pico-8 play session: hold → + tap 🅾

[t = 2 s] hold → ~2s, tap 🅾 ~4×
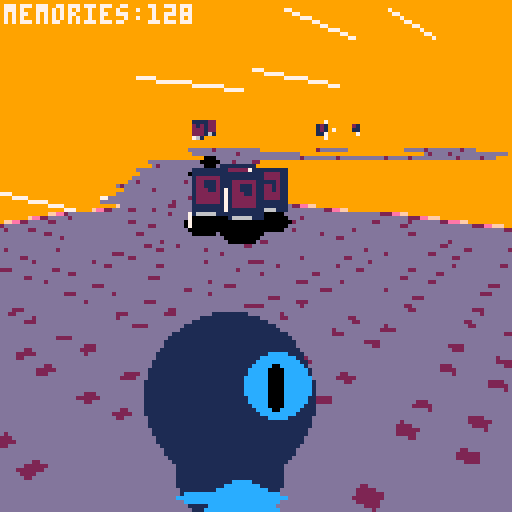
[t = 4 s] hold → ~4s, tap 🅾 ~7×
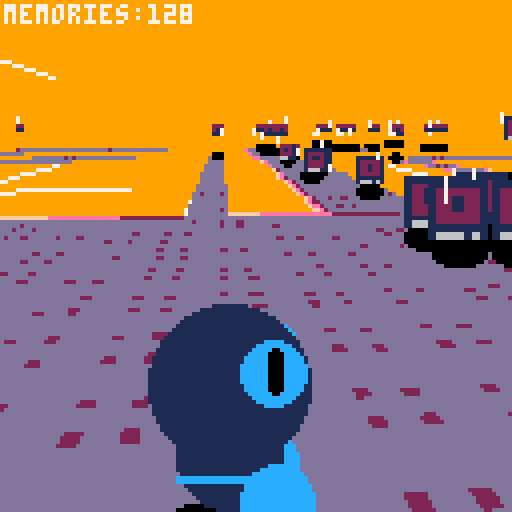
[t = 6 s] hold → ~6s, tap 🅾 ~10×
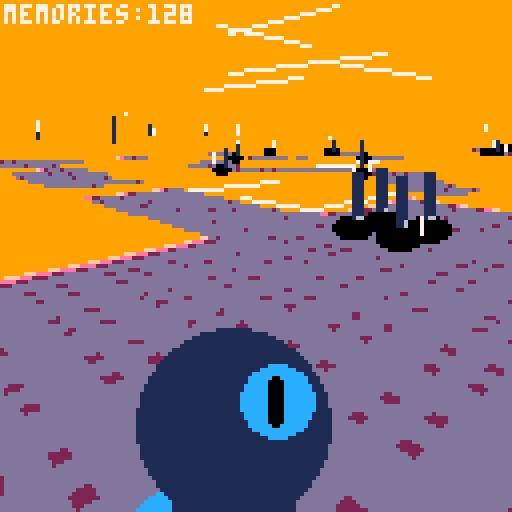
[t = 8 s] hold → ~8s, tap 🅾 ~14×
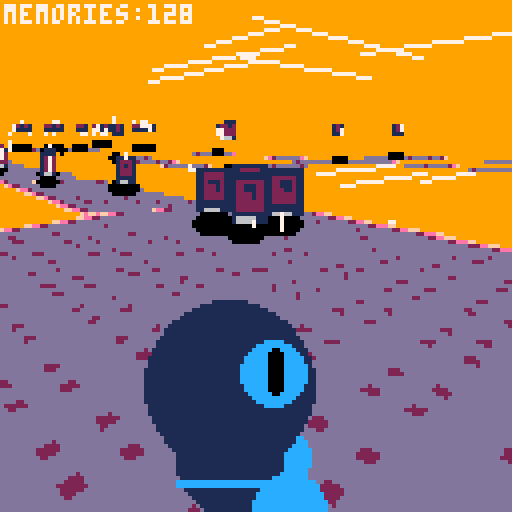

pico-8 cartridge
version 41
__lua__
-- r-a-m
-- ld sep 2023
-- rocco panella (pbg)

tline(16)

function start_title()
	_update60 = update_title
	_draw = draw_title
end

function update_title()
	if (btnp(4) or btnp(5)) start_gameplay()
end

function start_gameplay()
	fade_out()
	init_gameplay()
	_update60 = update_gameplay
	_draw = draw_gameplay
	_update60()
	fade_in()
end

function init_gameplay()
	make_cam()
	make_player()
	-- hacks
	move_cam()
	point_cam()
	rotate_cam()
	--
	make_pickups()
	make_lasers()
	--
	make_map()
	
	elist = {}
	for e in all(player_e) do
		add(elist,e)
	end
	for e in all(pickups) do
		add(elist,e)
	end	
end

function update_gameplay()
	update_player()
	cam.d %= 1
	
	local df = 0
	--if (btn(2)) df = 1/8
	--if (btn(3)) df = -1/16
	
	local dx = df*cos(cam.d)
	local dy = df*sin(cam.d)
	
	cam.x += dx
	cam.y += dy
	
	move_cam()
	point_cam()
	rotate_cam()
	if (btnp(4)) snap_cam()
	update_lasers()
	
	for e in all(elist) do
		e.rx = getrx(e.x,e.y)
	end
	get_pickups()
	if (player.z < -2) reboot()
end

function draw_gameplay()
	cls(9)
	sort(elist,"rx")
	draw_lasers()
	map3d()
	for e in all(elist) do
		if e.rx-cam.rx>0.5 and mget(e.x,e.y)>0 then
			if (e.shad and e.oversolid) draw_shadow(e)
		end
	end
	for e in all(elist) do
		if (e.rx-cam.rx>0.5) e:draw()
	end
	print("memories:"..#pickups,1,1,7)	
end

function draw_title()
	cls()
	cprint("r-a-m",30,8)
	cprint("running",45,8)
	cprint("after",52,8)
	cprint("memories",59,8)
	cprint("pbg, for ld54",80,2)
end

function _init()
	start_title()
end

function fade_out()
	for r=0,66,3 do
		_draw()
		rectfill(64-r,64-r,64+r,64+r,13)
		flip()
	end
end

function fade_in()
	for r=66,0,-3 do
		_draw()
		rectfill(64-r,64-r,64+r,64+r,13)
		flip()
	end
end

function make_map()
	for xx=0,127,1 do
	local told=0
	for yy=0,63,1 do
		local t=mget(xx,yy)
		if t == 5 then
			make_pickup(xx+.5,yy+.5,0.2)
			mset(xx,yy,told)
			t=told
		elseif t == 21 then
			make_pickup(xx+.5,yy+.5,1.5)
			mset(xx,yy,told)
			t=told
		end
		told=t
	end
	end
end

function start_gamewin()
	fade_out()
	_update60 = update_gamewin
	_draw = draw_gamewin
	fade_in()
end

function update_gamewin()
	
end

function draw_gamewin()
	cls()
	cprint("you win",60,8)
end

function reboot()
 fade_out()
	restore_pickup(3)
	del(elist,portal)
	portal=nil
	--make_cam()
	player.x=66
	player.y=33
	player.z=5
	_update60()
	_update60()
	fade_in()
end

function restore_pickup(n)
	local n = n or 1
	for i=1,n,1 do
		if (#got_pickups <= 0) break
		local p = got_pickups[#got_pickups]
		del(got_pickups,p)
		add(pickups,p)
		add(elist,p)
	end
end
-->8
-- 3d stuff
-- field of view
fov = 0.2 -- 0.2 = 72 degrees
unit= abs(64/sin(fov*.5)) -- how big one block is
horizon = 32
resolution = 1
viewheight = 128
viewcenter = 64--viewheight/2
drawdist = 20

--camera plane info
xplane0 = cos(fov/2) 
yplane0 = sin(fov/2)
xplane1 = cos(-fov/2)
yplane1 = sin(-fov/2)
planelength = sqrt((xplane0-xplane1)^2 + (yplane0-yplane1)^2)
shortestdist = cos(fov/2)

function tan(ang)
	return (sin(ang)/cos(ang))
end

function rotate(x,y)
	local rx = x*cos(-cam.d) - y*sin(-cam.d)
	local ry = x*sin(-cam.d) + y*cos(-cam.d)
	return rx,ry
end

function rotateback(x,y)
	local rx = x*cos(cam.d) - y*sin(cam.d)
	local ry = x*sin(cam.d) + y*cos(cam.d)
	return rx,ry
end

function rotated(x,y,d)
 local rx = x*cos(d) - y*sin(d)
	local ry = x*sin(d) + y*cos(d)
	return rx,ry
end

function getrx(x,y)
	return x*cos(-cam.d) - y*sin(-cam.d)
end

function point2pix(x,y,z)
 local rx,ry = rotate(x,y)
 local dist = rx - cam.rx
	local scale = unit/dist
 
 local sx = (ry - cam.ry)*scale+64
 local sy = (cam.z-z)*scale + horizon

 return sx,sy,scale
end

function point2pixb(x,y,z)
 local rx,ry = rotate(x,y)
 local dist = rx - 8*cam.rx
	local scale = unit/dist
 
 --local sx = (ry - 8*cam.ry)*scale+64
 local sy = (8*cam.z-8*z)*scale + horizon

 return sy,scale
end

function make_cam()
 cam = {}
 cam.x = 63
 cam.y = 33
 cam.z = 2 --height is pos
 cam.gx = 5
 cam.gy = 5
 cam.d = 0.125
 cam.rx, cam.ry = rotate(cam.x,cam.y)
end

function move_cam()
	local rx,ry = rotate(player.x,player.y)
	if rx - cam.rx > 3.5 then
		cam.rx = rx - 3.5
	end
	if rx - cam.rx < 2 then
		cam.rx = rx - 2
	end

	cam.gx,cam.gy = rotateback(cam.rx,cam.ry)
	
	cam.x += (cam.gx-cam.x)/2
	cam.y += (cam.gy-cam.y)/2
end

function snap_cam()
	local vvx,vvy = rotateback(player.vx,player.vy)

	cam.x = player.x - 10*vvx
	cam.y = player.y - 10*vvy
	
	point_cam()
	rotate_cam()

	player.vx=1
	player.vy=0

end

function rotate_cam()
	cam.rx, cam.ry = rotate(cam.x,cam.y)
end

function point_cam()
	cam.d = atan2(player.x-cam.x,player.y-cam.y)
end


dflist = {35,30,25,20,18,
									16,14,12,10,8,7,6,5,
									4,3,2.5,2,1.5,1}
									
function map3d()

	local mapx0 = 8*cam.x+320*cos(cam.d)
	local	mapy0 = 8*cam.y+320*sin(cam.d)
	
	local py0,scale0 = point2pixb(mapx0,mapy0,0)
	
	local vx = cos(cam.d-0.25)
	local vy = sin(cam.d-0.25)
		
	for df in all(dflist) do
		df*=8
		local mapx = 8*cam.x+df*cos(cam.d)
		local mapy = 8*cam.y+df*sin(cam.d)
		
		local py,scale = point2pixb(mapx,mapy,0)
			
		local yscale = py-py0
		local ppy = py0
		
		local scalerange = scale-scale0
		local mrangex = mapx-mapx0
		local mrangey = mapy-mapy0
		
		while ppy < py do
			local step = (ppy-py0)/yscale
			local sc = scale0 + scalerange*step
			local mx = mapx0 + mrangex*step
			local my = mapy0 + mrangey*step
			tline(64,ppy,127,ppy,mx,my,vx/sc,vy/sc)
			tline(63,ppy,0,ppy,mx,my,-vx/sc,-vy/sc)
			ppy+=1
			if (ppy>128) break
		end
		if (ppy>128) break
		mapx0 = mapx
		mapy0 = mapy
		mapx00 = mapx10
		mapy00 = mapy10
		scale0 = scale
		py0 = py
	end
end

function spr3d(ix,x,y,z)
--z is foot height
	local px,py,s = point2pix(x,y,z+1)
	local sx=8*ix%128
	local sy=(ix\16)*8
	sspr(sx,sy,8,8,1+px-s*.5,py+1,s,s)
	local pxl = px - .5*s + rnd(s)
	local pyl = py -.7*s + rnd(2*s)
	line(pxl,max(pyl,py),pxl,min(pyl+.4*s,py+s),7)
end

function draw_bug(s)
	spr3d(3,s.x,s.y,0)
end

function draw_shadow(s)
	local px,py,s = point2pix(s.x,s.y,0)	
	ovalfill(px-.4*s,py-.2*s,px+.4*s,py+.2*s,0)
end

function wall3d(w)
	local px,py,s = point2pix(w.x,w.y,0)
	rectfill(px-.5*s,py,px+.5*s,py-s*3,14)
	ovalfill(px-.5*s,py+.3*s,px+.5*s,py-s*.3,14)
end

function sort(a,key)
	local key=key or 1
 for i=1,#a do
  local j = i
  while j > 1 and a[j-1][key] < a[j][key] do
   a[j],a[j-1] = a[j-1],a[j]
   j = j - 1
  end
 end
end

	
	
	

-->8
-- player
function make_player()
player_e = {}
head = {
x=0,
y=0,
z=0.7,
r=0.4,
c=1,
shad=false
}
body = {
x=0,
y=0,
z=0.35,
r=0.25,
c=1,
shad=true
}

rarm = {
x=0.05,
y=0.3,
z=0.45,
r=0.15,
c=12,
shad=false
}
reye = {
x=0.2,
y=0.1,
z=head.z+.10,
r=0.10,
c=0,
shad=false
}
leye = {
x=0.2,
y=-0.1,
z=head.z+.10,
r=0.10,
c=0,
shad=false
}
gog1 = {
x=0.15,
y=0.35,
z=reye.z,
r=0.3,
c=12,
shad=false
}
gog2 = {
x=0.15,
y=-0.35,
z=reye.z,
r=0.3,
c=12,
shad=false
}
goggles = {
x=0.15,
y=0,
z=reye.z,
r=0.3,
c=12,
shad=false
}
larm = {
x=0.05,
y=-0.3,
z=0.45,
r=0.15,
c=12,
shad=false
}
rleg = {
x=0,
y=0.25,
z=0.05,
r=0.175,
c=12,
shad=false
}
lleg = {
x=0,
y=-0.25,
z=0.05,
r=0.175,
c=12,
shad=false
}
add(player_e,body)
add(player_e,gog1)
add(player_e,gog2)
add(player_e,goggles)
add(player_e,head)
add(player_e,rarm)
add(player_e,larm)
add(player_e,rleg)
add(player_e,lleg)
add(player_e,reye)
add(player_e,leye)
player = {
x=66,
y=33,
z=1, --floor
dz=0,
floor=false,
vx=-1,
vy=0,
cyc=0, -- walk cycle
oversolid = true
}
for e in all(player_e) do
	e.x0=e.x --original
	e.y0=e.y
	e.z0=e.z
	e.xa=0 -- animation offset
	e.ya=0
	e.za=0
	e.draw=circ3d
	e.rx=0	
	
	e.x+=player.x
	e.y+=player.y
	e.z+=player.z
end
reye.draw = eye3d
leye.draw = eye3d
body.draw = body3d
gog1.draw = edraw
gog2.draw = edraw
goggles.draw = goggles3d
end

function edraw(e)
end

function circ3d(e)
	local px,py,s = point2pix(e.x,e.y,e.z)
	circfill(px,py,s*e.r,e.c)
end

function eye3d(e)
	local px,py,s = point2pix(e.x,e.y,e.z)
	circfill(px,py,1.5*s*e.r,12)
	ovalfill(px-.025*s,py-s*e.r,px+.025*s,py+s*e.r,e.c)
end

function body3d(e)
	circ3d(e)
	local px,py,s = point2pix(e.x,e.y,e.z)
	py+=.1*s
	ovalfill(px-s*e.r,py-.01*s*e.r,px+e.r*s,py+s*e.r*.1,12)
end

function goggles3d(e)
	local px1,py1,s1 = point2pix(gog1.x,gog1.y,e.z)
	local px2,py2,s2 = point2pix(gog2.x,gog2.y,e.z)
	local px3,py3,s3 = point2pix(e.x,e.y,e.z)
	ovalfill(px1,py3-.15*s3,px2,py3+.15*s3,12)
end

grav = 0.05/8

function over_solid(s)
	if (mget(s.x+.4,s.y+.4)>0) return true
	if (mget(s.x-.4,s.y+.4)>0) return true
	if (mget(s.x+.4,s.y-.4)>0) return true
	if (mget(s.x-.4,s.y-.4)>0) return true
	return false
end

function update_player()
	local rx,ry = rotate(player.x,player.y)
	local drx,dry = 0,0
	
	if (btn(0)) dry = -1/8
	if (btn(1)) dry = 1/8
	if (btn(2)) drx = 1/8
	if (btn(3)) drx = -1/8
	
	if (dry!=0 and drx!=0) dry,drx = dry*.71,drx*.71
	
	player.dz -= grav
	
	if btnp(5) and player.floor then
		player.dz=1/8
		player.floor=false
	end
	
	player.oversolid = over_solid(player)
	body.oversolid = player.oversolid
	
	player.z += player.dz
	player.floor=false
	if player.z <= 0 and player.oversolid and player.z > -.4 then
		player.dz=0
		player.z=0
		player.floor=true
	end
	
	rx += drx
	ry += dry
	
	player.cyc=0
	if btn()&0b1111 > 0 then
		player.vx = drx
		player.vy = dry
		player.cyc = (t()%.33)*3
	end
	
	update_limbs()
	
	local ox,oy = rotateback(player.vx,player.vy)
	local od = atan2(ox,oy)
	
	player.x,player.y = rotateback(rx,ry)
	
	for e in all(player_e) do
		
		local xgoal,ygoal = rotated(e.x0+e.xa,e.y0+e.ya,od)
		
		e.x += (player.x+xgoal-e.x)/2
		e.y	+= (player.y+ygoal-e.y)/2
		e.z += (player.z+e.z0+e.za-e.z)/2
		
	end
end

function update_limbs()
	if player.floor then
		rleg.za = .2*abs(sin(player.cyc))
		lleg.za = .2*abs(sin(player.cyc))
		rleg.xa = .3*sin(player.cyc)
		lleg.xa = -.3*sin(player.cyc)
		
		body.za = .1*abs(sin(player.cyc))
				
		rarm.xa = -.2*sin(player.cyc)
		larm.xa = .2*sin(player.cyc)
		rarm.za = 0
		larm.za = 0
	else
		body.za = 0
		
		rleg.za = -player.dz
		lleg.za = -player.dz
		rleg.xa = -player.dz
		lleg.xa = -player.dz
		
		rarm.xa = -.1
		larm.xa = -.1
		rarm.za = -player.dz*2
		larm.za = -player.dz*2
	end
	reye.za,leye.za,head.za, goggles.za= body.za,body.za,body.za,body.za
end

function get_pickups()
	for p in all(pickups) do
		if abs(p.x-player.x) < 1 and
		abs(p.z-player.z) < 1 and
		abs(p.y-player.y) < 1 then
			del(pickups,p)
			del(elist,p)
			add(got_pickups,p)
			sfx(0)
			if (#pickups <= 0) make_portal()
		end
	end
	if portal then
		if abs(portal.x-player.x) < 1.5 and
		abs(portal.z-player.z) < 1.5 and
		abs(portal.y-player.y) < 1.5 then
			sfx(1)
			start_gamewin()
			return
		end
	end
end
-->8
-- pickups
function make_pickups()
	pickups = {}
	got_pickups={}
	portal=nil
--	add(pickups,{x=10,y=10,z=1.5})
	
	for p in all(pickups) do
		p.rx=0
		p.shad=true
		p.oversolid=true
		p.draw=draw_pickup
	end
end

function make_pickup(x,y,z)
	local p = {}
	p.x=x
	p.y=y
	p.z=z
	p.rx=0
	p.shad=true
	p.oversolid=true
	p.draw=draw_pickup
	add(pickups,p)
end

function draw_pickup(s)
	local sp = 5 + flr(t()*20)%5
	spr3d(sp,s.x,s.y,s.z)
end

function make_portal()
	portal = {}
	portal.x = 66
	portal.y=33
	portal.z=2
	portal.rx=0
	portal.shad=true
	portal.oversolid=true
	portal.draw = draw_portal
	add(elist,portal)
end

function draw_portal(p)
	local px,py,s = point2pix(p.x,p.y,p.z)
	local w = s*(.1+1*abs(sin(t())))
	ovalfill(px-w,py-1.5*s,px+w,py+1.5*s,rnd(16))
	oval(px-w,py-1.5*s,px+w,py+1.5*s,7)
	local rx0 = px-2*s+rnd(4*s)
	local rx1 = px-2*s+rnd(4*s)
	local ry0 = py-2*s+rnd(4*s)
	local ry1 = py-2*s+rnd(4*s)
	rectfill(rx0,ry0,rx1,ry1,7)
end
-->8
-- effects
function make_lasers()
	lasers = {}
end

function generate_laser()
	local laserdmax=25
	local l = {}
	local xy = flr(rnd(2))
	if xy==0 then --x
		l.y = flr(cam.y) + (-25 + flr(rnd(laserdmax*2)))
		l.dx = -1 + 2*flr(rnd(2))
	 l.x = flr(cam.x) - l.dx*laserdmax
	 l.dy = 0
	else
		l.x = flr(cam.x) + (-25 + flr(rnd(laserdmax*2)))
		l.dy = -1 + 2*flr(rnd(2))
	 l.y = flr(cam.y) - l.dy*laserdmax
	 l.dx = 0		
	end
	l.z = -5 + 10*flr(rnd(2))
	add(lasers,l)
end

function update_lasers()
	for l in all(lasers) do
		l.x += l.dx
		l.y += l.dy
		if (abs(cam.y-l.y)>32) del(lasers,l)
		if (abs(cam.x-l.x)>32) del(lasers,l)
	end
	generate_laser()
end

function draw_lasers()
	for l in all(lasers) do
		local px,py,s = point2pix(l.x,l.y,l.z)
		local px2,py2,s2 = point2pix(l.x-l.dx*10,l.y-l.dy*10,l.z)
		if (py>0 and py2>0) line(px,py,px2,py2,7)	
	end
end
-->8
-- utils lol

function cprint(s,y,c)
	local x = 64 - 2*#s
	print(s,x,y,c)
end
__gfx__
00000000661111666666666600000000eeeedddd1111111101111110001111000001110000011000ffffffffffffffffdddddddddddddddd0000000000000000
00000000615555166555666600c00c00eeeedddd1222222101222210001221000001210000011000feeeeeeeeeeeeeefd2dddd2ddddddddd0000000000000000
0070070015aaaa51666666660cccccc0eeeedddd1221122101211210001211000001110000011000fe222222222222efdddddddddddddddd0000000000000000
0007700015aaaa516666666611111111eeeedddd1221122101221210001211000001110000011000fe2dddddddddd2efdddddddddddddddd0000000000000000
0007700015aaaa516666555611911911eeeedddd1222222101222210001221000001210000011000fe2dddddddddd2efdddddddddddddddd0000000000000000
0070070015aaaa516666666611911911eeeedddd1222222101222210001221000001210000011000fe2dddddddddd2efdddddddddddddddd0000000000000000
00000000615555166666666600cccc00eeeedddd1111111101111110001111000001110000011000fe2ddd2dd2ddd2efd2dddd2ddddddddd0000000000000000
000000006611116655566666000cc000eeeedddd1666616101666110001661000001610000016000fe2dddddddddd2efdddddddddddddddd0000000000000000
0000000000000000000000000000000000000000111111110000000000000000ddddddddddddddddfe2dddddddddd2effffffffffe2dddddddddd2ef00000000
0000000000000000000000000000000000000000122222210000000000000000ddddddddddddddddfe2ddd2dd2ddd2efeeeeeeeefe2ddd2dd2ddd2ef00000000
0000000000000000000000000000000000000000122112210000000000000000ddeeeeeeeeeeeeddfe2dddddddddd2ef22222222fe2dddddddddd2ef00000000
0000000000000000000000000000000000000000122112210000000000000000dde2222222222eddfe2dddddddddd2efddddddddfe2dddddddddd2ef00000000
0000000000000000000000000000000000000000122222210000000000000000dde2222222222eddfe2dddddddddd2efddddddddfe2dddddddddd2ef00000000
0000000000000000000000000000000000000000166666610000000000000000dde22eeeeee22eddfe222222222222efddddddddfe2dddddddddd2ef00000000
0000000000000000000000000000000000000000000000000000000000000000dde22edddde22eddfeeeeeeeeeeeeeefd2dddd2dfe2ddd2dd2ddd2ef00000000
0000000000000000000000000000000000000000000000000000000000000000dde22edddde22eddffffffffffffffffddddddddfe2dddddddddd2ef00000000
0000000000000000000000000000000000000000000000000000000000000000dde22edddde22edd2dddddd2dde22ed2dddddddd000000000000000000000000
0000000000000000000000000000000000000000000000000000000000000000dde22edddde22edddddddddddde22eddd2dddd2d000000000000000000000000
0000000000000000000000000000000000000000000000000000000000000000dde22eeeeee22eddeeeeeeeedde22edddddddddd000000000000000000000000
0000000000000000000000000000000000000000000000000000000000000000dde2222222222edd22222222dde22edddddddddd000000000000000000000000
0000000000000000000000000000000000000000000000000000000000000000dde2222222222edd22222222dde22edddddddddd000000000000000000000000
0000000000000000000000000000000000000000000000000000000000000000ddeeeeeeeeeeeeddeeeeeeeedde22edd22222222000000000000000000000000
0000000000000000000000000000000000000000000000000000000000000000dddddddddddddddddddddddddde22eddeeeeeeee000000000000000000000000
0000000000000000000000000000000000000000000000000000000000000000dddddddddddddddddddddddddde22ed2ffffffff000000000000000000000000
00000000000000000000000000000000000000000000000000000000000000000000000000000000dde22edd0000000000000000000000000000000000000000
00000000000000000000000000000000000000000000000000000000000000000000000000000000dde22edd0000000000000000000000000000000000000000
00000000000000000000000000000000000000000000000000000000000000000000000000000000eee22edd0000000000000000000000000000000000000000
0000000000000000000000000000000000000000000000000000000000000000000000000000000022222edd0000000000000000000000000000000000000000
0000000000000000000000000000000000000000000000000000000000000000000000000000000022222edd0000000000000000000000000000000000000000
00000000000000000000000000000000000000000000000000000000000000000000000000000000eeeeeedd0000000000000000000000000000000000000000
00000000000000000000000000000000000000000000000000000000000000000000000000000000dddddddd0000000000000000000000000000000000000000
00000000000000000000000000000000000000000000000000000000000000000000000000000000dddddddd0000000000000000000000000000000000000000
00000000000000000000000000000000000000000000000000000000000000000000000000000000000000000000000000000000000000000000000000000000
00000000000000000000000000000000000000000000000000000000000000000000000000000000000000000000000000000000000000000000000000000000
00000000000000000000000000000000000000000000000000000000000000000000000000000000000000000000000000000000000000000000000000000000
00000000000000000000000000000000000000000000000000000000000000000000000000000000000000000000000000000000000000000000000000000000
00000000000000000000000000000000000000000000000000000000000000000000000000000000000000000000000000000000000000000000000000000000
00000000000000000000000000000000000000000000000000000000000000000000000000000000000000000000000000000000000000000000000000000000
00000000000000000000000000000000000000000000000000000000000000000000000000000000000000000000000000000000000000000000000000000000
00000000000000000000000000000000000000000000000000000000000000000000000000000000000000000000000000000000000000000000000000000000
00000000000000000000000000000000000000000000000000000000000000000000000000000000000000000000000000000000000000000000000000000000
00000000000000000000000000000000000000000000000000000000000000000000000000000000000000000000000000000000000000000000000000000000
00000000000000000000000000000000000000000000000000000000000000000000000000000000000000000000000000000000000000000000000000000000
00000000000000000000000000000000000000000000000000000000000000000000000000000000000000000000000000000000000000000000000000000000
00000000000000000000000000000000000000000000000000000000000000000000000000000000000000000000000000000000000000000000000000000000
00000000000000000000000000000000000000000000000000000000000000000000000000000000000000000000000000000000000000000000000000000000
00000000000000000000000000000000000000000000000000000000000000000000000000000000000000000000000000000000000000000000000000000000
00000000000000000000000000000000000000000000000000000000000000000000000000000000000000000000000000000000000000000000000000000000
00000000000000000000000000000000000000000000000000000000000000000000000000000000000000000000000000000000000000000000000000000000
00000000000000000000000000000000000000000000000000000000000000000000000000000000000000000000000000000000000000000000000000000000
00000000000000000000000000000000000000000000000000000000000000000000000000000000000000000000000000000000000000000000000000000000
00000000000000000000000000000000000000000000000000000000000000000000000000000000000000000000000000000000000000000000000000000000
00000000000000000000000000000000000000000000000000000000000000000000000000000000000000000000000000000000000000000000000000000000
00000000000000000000000000000000000000000000000000000000000000000000000000000000000000000000000000000000000000000000000000000000
00000000000000000000000000000000000000000000000000000000000000000000000000000000000000000000000000000000000000000000000000000000
00000000000000000000000000000000000000000000000000000000000000000000000000000000000000000000000000000000000000000000000000000000
00000000000000000000000000000000000000000000000000000000000000000000000000000000000000000000000000000000000000000000000000000000
00000000000000000000000000000000000000000000000000000000000000000000000000000000000000000000000000000000000000000000000000000000
00000000000000000000000000000000000000000000000000000000000000000000000000000000000000000000000000000000000000000000000000000000
00000000000000000000000000000000000000000000000000000000000000000000000000000000000000000000000000000000000000000000000000000000
00000000000000000000000000000000000000000000000000000000000000000000000000000000000000000000000000000000000000000000000000000000
00000000000000000000000000000000000000000000000000000000000000000000000000000000000000000000000000000000000000000000000000000000
00000000000000000000000000000000000000000000000000000000000000000000000000000000000000000000000000000000000000000000000000000000
00000000000000000000000000000000000000000000000000000000000000000000000000000000000000000000000000000000000000000000000000000000
000000000000000000000000000000000000c0c0c0c000000000000000000000000000c0c0c0c0c0c0c00000c0c0c0c0c0c0c0c00000c1c1c1c0c0c0c0c0c0c0
c0c0c0c0c0c0c0c0c0c0c0e100000000000000000000000000000000000000000000c00000000000000000000000000000000000000000000000000000000000
000000000000000000000000000000000000c0c050c0000000000000000000000000c0c0c0c0c0c0c0c05100c0c0c0c0c0c0c0c05100c0c0c0c0c0c0c0c0c0c0
c0c0c0c0c0c0c0c0c0c0c0e100000000000000000000000000000000000000000000c00000000000000000000000000000000000000000000000000000000000
000000000000000000000000000000000000c0c0c0c00000000000000000000000c0c0c0c0c0c0c0c0c00000c0c0c00000c0c0c00000c0c0c0c0c0c0c0c0c0c0
c0c0c0c0c0c0c0c0c0c0c0c0c0c0c0c0c0c0c0c0c0c0c0c0c0c0c0c0c0c0c0c0c0c0510000000000000000000000000000000000000000000000000000000000
000000000000000000000000000000000000c0c0c0c000000000000000000000c0c0c0c0c0c0c0c0c0c0c0c0c0c0c05100c0c0c0c0c0c0c0c0c0c0c0c0c0c0c0
c0c0c0c0c0c0c0c0c0c0c0e100000000000000000000000000000000000000000000000000000000000000000000000000000000000000000000000000000000
000000000000000000000000000000000000c0c0c0c0000000000000000000c0c050c0c0c0c0c0c0c0c0c0c0c0c0c00000c0c0c0c0c0c0c0c0c0c0c0c0c0c0c0
c0c0c0c0c0c0c0c0c0c0c0e100000000000000000000000000000000000000000000000000000000000000000000000000000000000000000000000000000000
000000000000000000000000000000000000c0c0c0c0000000000000000000c0c0c0c000000000000000000000000000000000000000000000d1c0c0c0c0c0c0
c0c0c0c0c0c0c0c0c0c0c0e1c1c1c1c1c1c1c1c1c1c1c1c1c1c1c1c1c1c1c1c1c1c1c1c1c1c1c1c1c1c1c1c1c1c1c1c1c1c00000000000000000000000000000
000000000000000000000000c0c0c0c0c0c0c0c0c0c0000000000000000000c0c0c00000000000000000000000000000000000000000000000d1c0c05050c0c0
c0c0c0c0c0c0c0c05050c0e1c0c0c0c0c0c0c050c0c0c0c0c0c050c0c0c0c0c0c0c0c0c051c0c0c0c0c0c051c0c0c0c0c0c00000000000000000000000000000
0000000000000000000000c0c0c0c051c0c0c0c050c0000000000000000000c0c0c00000000000000000000000000000000000000000000000d1c0c05050c0c0
c0c0c0c0c0c0c0c05050c0c0c0c0c050c0c0c0c0c0c050c0c0c0c0c0c0c050c0c0c0c0c051c0c0c0c0c0c051c0c0c0c0c0c00000000000000000000000000000
00000000000000000000c050c0c0c0c0c0c0c0c0c0c0000000000000000000c0c0c00000000000000000000000000000000000000000c0c000a1c2c2c2c0c0c0
c2c2c2c2c2c2c2c2c2c2c2b1000000000000000000000000000000000000000000000000000000000000000000000000c0c00000000000000000000000000000
000000000000000000c0c0c0c0000000000000000000000000000000000000c051c000000000000000000000000000000000000000c0c0c00000000000c0c0c0
000000000000000000000000000000000000000000000000000000000000000000000000000000000000000000000000c0c00000000000000000000000000000
000000000000000000c0c0c000000000000000000000000000000000000000c0c0c0000000000000000000000000000000000000c0c0c0000000000000c0c0c0
000000000000000000000000000000000000000000000000000000000000000000000000000000000000000000000000c0c00000000000000000000000000000
000000000000000000c050c000000000000000000000000000000000000000c0c0c00000000000000000000000000000000000c0c0c000000000000000c0c0c0
000000000000000000000000000000000000000000000000000000000000000000000000000000000000000000000000c0c00000000000000000000000000000
000000000000000000c0c0c000000000000000000000000000000000000000c050c00000000000000000000000000000000000c0c00000000000000000c0c0c0
0000000000000000000000000000000000000000000000000000000000000000000000000000000000c0c1c1c1c1c1c1c0c0c1c1c1c1c1c1c000000000000000
000000000000000000c0c0c0000000000000000000000000000000000000c0c0c0c00000000000000000000000000000000000c0500000000000000000c0c0c0
0000000000000000000000000000000000c0c1c1c1c1c1c1c1c1c1c1c1c1c000000000000000000000c0c0c0c0c0c0c0c0c0c0c0c0c0c0c0c000000000000000
000000000000000000c050c00000000000000000000000000000000000c0c0c0c0000000000000000000000000000000000000c0c0c000000000000000c2c2c2
0000000000000000000000000000000000c051c2c2c2c2c2c2c2c2c2c2c05100000000000000000000c0c05151c0c0c0c0c0c0c0c05151c0c000000000000000
000000000000000000c0c0c0c0000000000000000000000000000000c0c050c00000000000000000000000000000000000000000c0c0c0000000000000000000
0000000000000000000000000000000000c0c000000000000000000000c0c000000000000000000000c0c05151c0c0c0c0c0c0c0c05151c0c000000000000000
00000000000000000000c0c0c0c0c0c0c0c0c0c0c0c0c0c0c0c0c0c0c0c0c000000000000000000000000000000000000000000000c0c0c00000000000005100
0000000000000000000000000000000000c0c000000000000000000000c0c000000000000000000000c0c0c0c0c0c0c0c0c0c0c0c0c0c0c0c000000000000000
0000000000000000000000c050c0c0c050c0c0c051c0c050c0c0c051c0c0000000000000000000000000000000000000000000000000c0c00000000000c0c0c0
0000000000000000000000000000000000c0c000000000000000000000c0c000000000000000000000c0c0c0c0c0c0c0c0c0c0c0c0c0c0c0c000000000000000
000000000000000000000000c0c0c0c0c0c0c0c0c0c0c0c0c0c0c0c0c0000000000000000000000000c0c0c0c0c00000000000000000c0c00000000000c0c0c0
0000000000000000000000000000000000c0c000000000000000000000c0c000000000000000000000c0c0c0c0c0c0c0c0c0c0c0c0c0c0c0c000000000000000
00000000000000000000000000000000000000000000000000000000000000000000000000000000c0c0c050c0c0c000000000000000c0500000000000c0c0c0
0000000000000000000000000000000000c0c000000000000000000000c0c000000000000000000000c0c0c0c0c0c0c05151c0c0c0c0c0c0c000000000000000
000000000000000000000000000000000000000000000000000000000000000000000000000000c0c0c0000000c0c0c0000000000000c0c00000000000c0c0c0
0000000000000000000000000000000000c0c000000000000000000000c0c000000000000000000000c0c0c0c0c0c0c0c0c0c0c0c0c0c0c0c000000000000000
000000000000000000000000000000000000000000000000000000000000000000000000000000c0c00000000000c0c00000000000c0c0c00000000000c0c0c0
0000000000000000000000000000000000c0c000000000000000000000c0c000000000000000000000c0c0c0c0c0c0c0c0c0c0c0c0c0c0c0c000000000000000
000000000000000000000000000000000000000000000000000000000000000000000000000000c0c00000000000c0c0c0000000c0c0c0000000000000c0c0c0
000000c0c0c0c0c0c0c0c0c0c0c0c0c0c0c0c0c1c1c1c1c1c1c1c1c1c1c0c000000000000000000000c0c0c0c0c0c0c0c0c0c0c0c0c0c0c0c000000000000000
000000000000000000000000000000000000000000000000000000000000000000000000000000c0c0000000000000c0c0c0c0c0c0c000000000000000c2c2c2
000000c2c2c2c2c2c2c2c2c2c2c2c2c2c2c051c2c2c2c2c2c2c2c2c2c2c25100000000000000000000c0c05151c0c0c0c0c0c0c0c05151c0c000000000000000
000000000000000000000000000000000000000000000000000000000000000000000000000000c05000000000000000c0c050c0c00000000000000000000000
0000000000000000000000000000000000c0c000000000000000000000000000000000000000000000c0c05151c0c0c0c0c0c0c0c05151c0c000000000000000
000000000000000000000000000000000000000000000000000000000000000000000000000000c0c00000000000000000000000000000000000000000005100
0000000000000000000000000000000000c0c000000000000000000000000000000000000000000000c0c0c0c0c0c0c0c0c0c0c0c0c0c0c0c000000000000000
000000000000000000000000000000000000000000000000000000000000000000000000000000c0c00000000000000000000000000000000000000000c0c0c0
0000000000000000000000000000000000c0c000000000000000000000000000000000000000000000c0c2c2c2c2c2c2c2c2c2c2c2c2c2c2c000000000000000
000000000000000000000000000000000000000000000000000000000000000000000000000000c0c0c000000000000000000000000000000000000000c0c0c0
0000000000000000000000000000000000c0c0000000000000000000000000000000000000000000000000000000000000000000000000000000000000000000
00000000000000000000000000000000000000000000000000000000000000000000000000000000c0c0c0000000000000000000000000000000000000c0c0c0
0000000000000000000000000000000000c0c0000000000000000000000000000000000000000000000000000000000000000000000000000000000000000000
0000000000000000000000000000000000000000000000000000000000000000000000000000000000c050c00000c0c00051c0c00000c0c0c0c0c0c0c0c0c0c0
c0c0c0c0c0c0c0c0c0c0c0c0c0c0c0c0c0c0c0000000000000000000000000000000000000000000000000000000000000000000000000000000000000000000
000000000000000000000000000000000000000000000000000000000000000000000000000000000000c0c00051c0c00000c0c00051c2c2c2c2c2c2c2c2c2c2
c2c2c2c2c2c2c2c2c2c2c2c2c2c2c2c2c2c251000000000000000000000000000000000000000000000000000000000000000000000000000000000000000000
__gff__
0001000000000000000000000000000000000000000000000000000000000000000000000000000000000000000000000000000000000000000000000000000000000000000000000000000000000000000000000000000000000000000000000000000000000000000000000000000000000000000000000000000000000000
0000000000000000000000000000000000000000000000000000000000000000000000000000000000000000000000000000000000000000000000000000000000000000000000000000000000000000000000000000000000000000000000000000000000000000000000000000000000000000000000000000000000000000
__map__
0000000000000000000000000000000000000000000000000000000000000000000000000000000000000000000000000000000000000000000000000000000000000000000000000000000000000000000000000000000000000000000000000000000000000000000000000000000000000000000000000000000000000000
000c0c0c0c0c0c0c0c0c0c0c0c0c0c0000000000000000000000000000000000000000000000000000000000000000000000000000000000000000000000000000000000000000000000000000000000000000000000000000000000000000000000000000000000000000000000000000000000000000000000000000000000
000c050c0c0c0c0c050c0c0c0c050c0000000000000000000000000000000000000000000000000000000000000000000000000000000000000000000000000000000000000000000000000000000000000000000000000000000000000000000000000000000000000000000000000000000000000000000000000000000000
000c0c000000000c0c000000000c0c000000000000000000000000000000000000000000000000000000000000000000000000000000000000000000000000000000000000000000000000000000000000000000000000000000000000000000001c1c1c00001c1c1c1c1c000000000000000000000000000000000000000000
000c0c001515000c0c001515000c0c00000000002a2a2a2a2a2a2a2a2a2a2a00000000000000000000000000000000000000000000000000000000000000000000000000000000000000000000000000000000000000000000000000000000001c0c0c0c00000c0c0c0c0c0c0000000000000000000000000000000000000000
000c0c000000000c0c000000000c0c00000000002a2a2a2a2a2a2a2a2a2a2a000000000000000000000000000000000000000000000000000000000000000000000000000000000000000000000000000000000000000000000000000000000c0c0c0c0c00000c0c0c0c0c0c0c00000000000000000000000000000000000000
000c0c0c0c0c0c0c0c0c0c0c0c0c0c00000000002a2a000000000000002a050000000000000000000000000000000000000000000000000000000000000000000000000000000000000000000000000000000000000000000000000000000c0c0c0c0c0c00000c0c0c0c0c0c0c0c000000000000000000000000000000000000
000c0c0c0c0c0c0c050c0c0c0c0c0c00000000002a2a000000000000002a2a00000000000000000000000000000000000000000000000000000000000000000000000000000000000000000000000000000000000000000000000000000c0c0c0c0c0c0c00000c0c0c0c0c0c0c0c0c0000000000000000000000000000000000
000c0c000000000c0c000000000c0c00000000002a2a000000000000002a2a000000000000000000000000000000000000000000000000000000000000000000000000000000000000000000000000000000000000000000000000000c0c0c0c0c0c0c0c00000c0c0c0c0c0c0c0c0c0c00000c00000c0c0c0c0c0c0c0c000000
000c0c001515000c0c001515000c0c0000000000052a00000000000000052a0000002a2a2a2a000000002a2a2a2a2a2a0000002a2a2a2a2a00002a2a2a2a2a190000000000000000000000000000000000000000000000000000000c0c0c0c0c0c0c0c00000000000c0c0c0c0c0c0c0c00150c00150c0c0c0c0c0c0c0c000000
000c0c000000000c0c000000000c0c00000000002a2a000000000000002a2a2a2a2a2a2a2a2a000000002a2a2a2a2a2a0000002a2a2a2a2a00002a2a2a2a192b0000000000000000000000000000000000000000000000000000000c0c0c0c0c0c0c000000000000000c0c0c0c0c0c0c00000c00000c0c0c0c0c0c0c0c000000
000c050c0c0c0c0c0c0c0c0c0c050c00000000002a2a000000000000002a2a05052a2a2a2a2a001515002a2a05052a2a0015002a2a2a2a2a15002a2a2a192b2b0000000000000000000000000000000000000000000000000000000c0c0c0c0c0c0000000000000000000c0c0c0c0c0c00000000000000000000000000000000
000c0c0c0c0c0c0c0c0c0c0c0c0c0c00000000002a050000000000000000000000002a2a2a2a000000002a2a2a2a2a2a0000002a2a2a2a2a00002a2a192b2b2b0000000000000000000000000000000000000000000000000000000c0c0c0c0c000000000000000000000c0c0c0c0c0c00000000000000000000000000000000
000000000000000c0c00000000000000000000002a2a00000000000000000000000000000000000000000000000000000000000000000000000000002b2b2b2b0000000000000000000000000000000000000000000000000000000c0c0c0c0c000000000000000000000c0c0c0c0c0c00000000000000000000000000000000
000000000000000c0c00000000000000000000002a2a00000000000000000000000000000000000000000000000000000000000000000000000000002b2b2b2b000000000000000000000000000000000000001c1c1c1c1c1c1c1c0c0c0c0c0c0000000000000000000000000000000000000000000000000000000000000000
000000000000000c0c0000000000000000000000000000000000000000000000000000000000000000000000000000000000000000000000000000002b2b2b2b0000000000000000000000000000000000000c0c0c0c0c0c0c0c0c0c0c0c0c0c0000000c0c0c0c00000000000000000000000000000000000000000000000000
000000000000000c0c0000000000000000000000000000000000000000000000000000000000000000000000000000000000000000000000000000002b052b2b00000000000000000000000000000000000c0c0c0c0c0c0c0c0c0c0c0c0c0c0c0000000c0c0c0c0000001c1c1c1c1c1c00000000000000000000000000000000
000000000000000c0c0000000000000000000000000000000000000000000000000000000000000000000000000000000000000000000000000000002b2b2b2b000000000000000000000000000000000c0c0c0c150c0c0c0c0c0c0c0c0c0c0c0015000c0c0c0c0015000c0c0c0c0c0c00000000000000000000000000000000
000000000000000c0c0c0c0c0c0c0c0c0c0c00000c0c00000c0c00000c0c00000000000000000c0c0c0c0c0c0c0c00000000000000000000000000002b2b2b2b0000000000000000000000000000000c0c0c0c0c0c0c0c0c0c0c0c0c0c0c0c0c0000000c0c0c0c0000000c0c0c0c0c0c00000000000000000000000000000000
000000000000000c050c0c0c0c0c050c0c0c00000c0500000c0500000c0500000000000000000c0000000000000500000000000000000000000000002b2b2b2b00000000000000000000000000000c0c0c0c0c0c0c0000000000000c0c0c0c0c000000000000000000000c0c0c0c0c0c00000000000000000000000000000000
00000000000000000000000000000000000000000000000000000000000000000000000000000c0000000000000c00000000000000000000000000002b052b2b000000000000000000000000000c0c0c0c0c0c0c000000000000000c0c0c0c0c000000000000000000000c0c0c0c0c0c00000000000000000000000000000000
00000000000000000000000000000000000000000000000000000000000000000000000000000c0000000000000c00000000000000000000000000002b2b2b2b0000000000000000000000000c0c0c150c0c0c00000000000000000c0c0c0c0c0c0000000000000000000c0c0c0c0c0c00000000000000000000000000000000
00000000000000000000000000000000000000000c0c00000c0c00000c0c00000c0c0c0c0c0c0c00000c0c00000c00000000000000000000000000002b2b2b2b00000000000000000000000c0c0c0c0c0c0c0000000000000000000c0c0c0c0c0c0c000000000000000c0c0c0c0c0c0c00000000000000000000000000000000
00000000000000000000000000000000000000000c0500000c0500000c0500000c0c0c050c0c0c0000050500000c00000000000000000000000000002b2b2b2b000000000000000000000c0c0c0c0c0c0c000000000000000000000c0c0c0c0c0c0c0c00000000000c0c0c0c0c0c0c0c00000000000000000000000000000000
00000000000000000000000000000000000000000000000000000000000000000000000000000c0000000000000c00000000000000000000000000002b2b2b2b0000000000000000000c0c0c0c0c0c0c0000000000000000000000000c0c0c0c0c0c0c0c00000c0c0c0c0c0c0c0c0c0c00000000000000000000000000000000
00000000000000000000000000000000000000000000000000000000000000000000000000000c0000000000000c00000000000000000000000a1c1c1c1c1c2b1c1c1c1c1c1c1c1c1c0c0c0c0c0c0c00000000000000000000000000000c0c0c0c0c0c0c00000c0c0c0c0c0c0c0c0c0000000000000000000000000000000000
00000000000000000000000000000000000000000c0c00000c0c00000c0c00000000000000000c0000000000000500000000000000000000001d0c0c0c0c0c0c0c0c0c0c0c0c0c0c0c0c0c0c0c0c000000000000000000000000000000000c0c0c0c0c0c00000c0c0c0c0c0c0c0c000000000000000000000000000000000000
00000000000000000000000000000000000000000c0500000c0500000c0500000000000000000c0c0c0c0c0c0c0c00000000000000000000001d0c0c0c0c0c0c0c0c0c0c0c0c0c0c0c0c0c0c0c0000000000000000000000000000000000000c0c0c0c0c00000c0c0c0c0c0c0c00000000000000000000000000000000000000
0000000000000000000000000000000000000000000000000000000000000000000000000000000000000000000000000000000000000000001d0c0c05050c0c0c0c0c0c0c0c0c0c05050c1e00000000000000000000000000000000000000000c0c0c0c00000c0c0c0c0c0c0000000000000000000000000000000000000000
0000000000000000000000000000000000000000000000000000000000000000000000000000000000000000000000000000000000000000001d0c0c05050c0c0c0c0c0c0c0c0c0c05050c1e0000000000000000000000000000000000000000000c0c0c00000c0c0c0c0c000000000000000000000000000000000000000000
0000000000000000000000000000000000000c0c0c0c00000000000000000000000000000000000000000000000000000000000000000000001d0c0c0c0c0c0c0c0c0c0c0c0c0c0c0c0c0c1e000000000000000000000000000000000000000000000c0000000000000000000000000000000000000000000000000000000000
0000000000000000000000000000000000000c0c0c0c00000000000000000000000000000000000000000000000000000000000000000000001d0c0c0c0c0c0c0c0c0c0c0c0c0c0c0c0c0c1e000000000000000000000000000000000000000000000c0000000000000000000000000000000000000000000000000000000000
